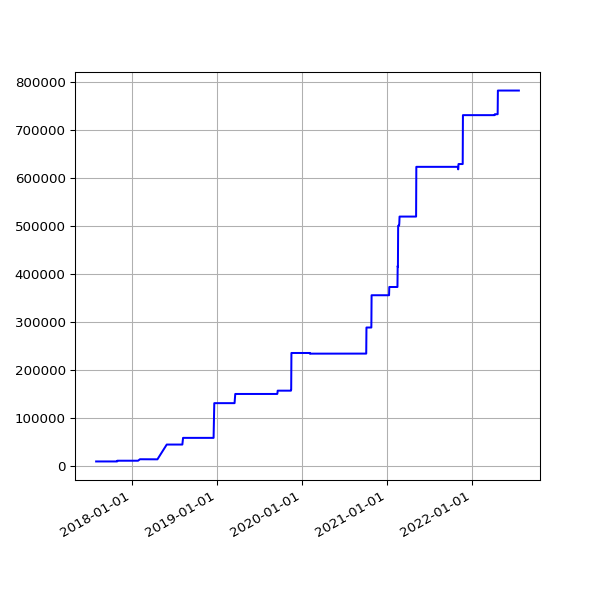

Source data for this figure (header and first rows):
date, value
2017-08-02 06:45:14 +0100, 8603
2017-08-03 06:28:02 +0100, 8603
2017-08-04 06:31:51 +0100, 8603
2017-08-05 06:40:51 +0100, 8603
2017-08-06 06:27:15 +0100, 8603
2017-08-08 06:24:55 +0100, 8603
2017-08-09 06:26:54 +0100, 8603
2017-08-10 06:22:34 +0100, 8603
2017-08-11 06:42:21 +0100, 8603
2017-08-12 05:47:58 +0100, 8603
2017-08-13 07:13:38 +0100, 8603
2017-08-14 05:49:48 +0100, 8603
2017-08-15 05:41:46 +0100, 8603
2017-08-17 05:38:36 +0100, 8603
2017-08-18 05:49:25 +0100, 8603
2017-08-19 05:48:01 +0100, 8603
2017-08-20 05:54:59 +0100, 8603
2017-08-21 05:41:00 +0100, 8603
2017-08-22 05:47:55 +0100, 8603
2017-08-23 05:50:20 +0100, 8603
2017-08-24 05:47:31 +0100, 8603
2017-08-25 05:52:18 +0100, 8603
2017-08-26 05:48:16 +0100, 8603
2017-08-27 05:46:27 +0100, 8603
2017-08-28 05:47:49 +0100, 8603
2017-08-29 05:46:29 +0100, 8603
2017-08-30 05:40:21 +0100, 8603
2017-08-31 05:58:09 +0100, 8603
2017-09-01 05:46:33 +0100, 8603
2017-09-02 05:47:13 +0100, 8603
2017-09-03 05:46:09 +0100, 8603
2017-09-04 05:43:33 +0100, 8603
2017-09-05 05:44:36 +0100, 8603
2017-09-06 05:45:45 +0100, 8603
2017-09-07 05:45:26 +0100, 8603
2017-09-08 05:43:55 +0100, 8603
2017-09-09 05:58:56 +0100, 8603
2017-09-10 06:06:28 +0100, 8603
2017-09-12 06:00:22 +0100, 8603
2017-09-13 06:03:49 +0100, 8603
2017-09-14 06:07:11 +0100, 8603
2017-09-15 06:08:14 +0100, 8603
2017-09-16 06:03:38 +0100, 8603
2017-09-17 06:06:52 +0100, 8603
2017-09-18 06:05:33 +0100, 8603
2017-09-19 06:06:18 +0100, 8603
2017-09-20 06:07:26 +0100, 8603
2017-09-21 06:07:17 +0100, 8603
2017-09-22 06:10:41 +0100, 8603
2017-09-23 06:09:58 +0100, 8603
2017-09-24 06:05:40 +0100, 8603
2017-09-25 06:04:02 +0100, 8603
2017-09-26 06:05:00 +0100, 8603
2017-09-27 06:04:44 +0100, 8603
2017-09-28 06:06:47 +0100, 8603
2017-09-29 06:34:56 +0100, 8603
2017-09-30 06:31:17 +0100, 8603
2017-10-01 06:20:22 +0100, 8603
2017-10-02 06:56:19 +0100, 8603
2017-10-03 06:50:29 +0100, 8603
... 1,256 more rows
